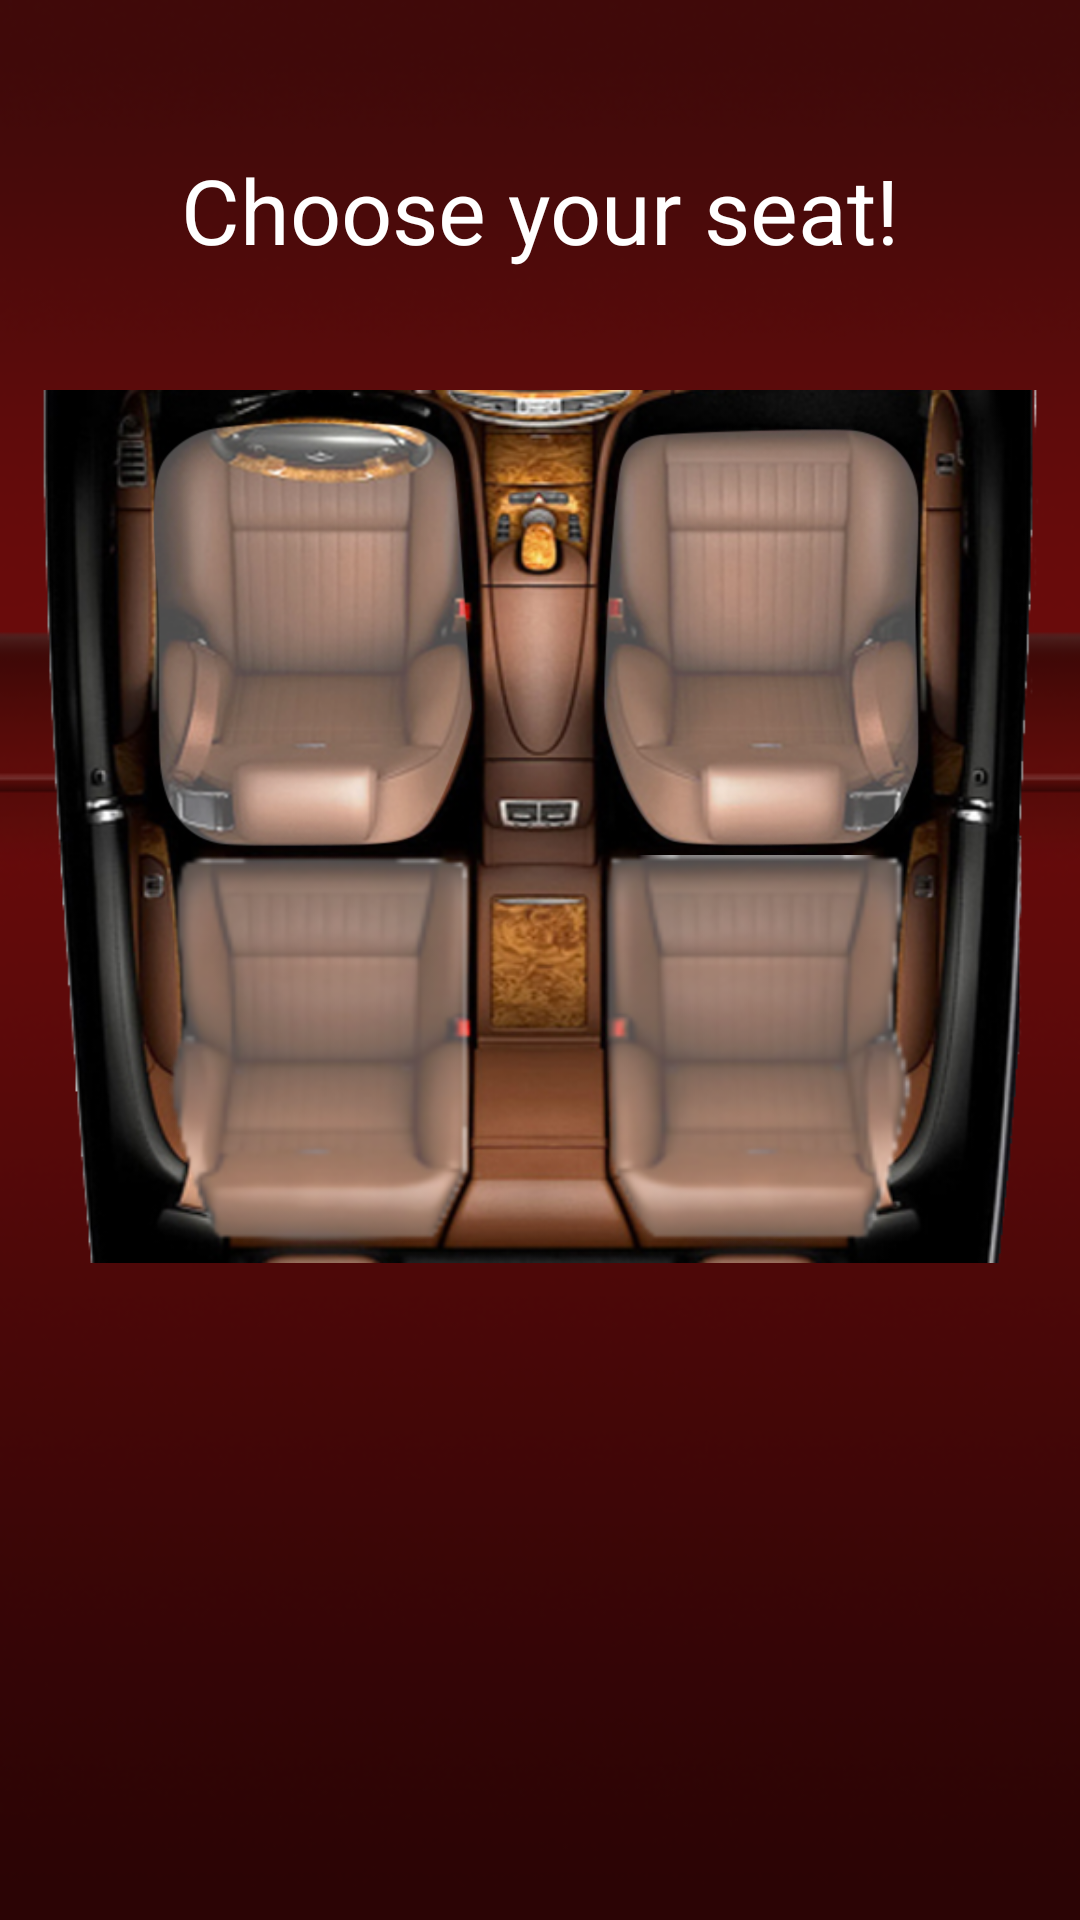

Layout XML and referenced resources for this Android screen:
<!-- AndroidManifest.xml: application theme AppTheme -->
<!-- res/layout/fragment_seatpage.xml -->
<?xml version="1.0" encoding="utf-8"?>
<LinearLayout
    xmlns:android="http://schemas.android.com/apk/res/android"
    android:layout_height="match_parent"
    android:layout_width="match_parent"
    android:orientation="vertical"
    android:background="@drawable/shelf2">
<ScrollView 
    android:layout_height="match_parent"
    android:layout_width="match_parent"
    android:paddingLeft="10dp"
    android:paddingRight="10dp"
    android:background="@android:color/transparent" >
	<LinearLayout 
    	android:id="@+id/seatLayout"
    	android:layout_width="match_parent"
    	android:layout_height="match_parent"
    	android:orientation="vertical" >

        <TextView
            android:layout_width="match_parent"
            android:layout_height="130dp"
            android:gravity="center"
            android:paddingBottom="15dp"
            android:paddingTop="25dp"
            android:text="Choose your seat!"
            android:textColor="#ffffff"
            android:textSize="30sp" />

        <RelativeLayout
            android:paddingLeft="2dp"
            android:paddingRight="2dp" 
            android:paddingBottom="2dp"
            android:layout_width="match_parent"
            android:layout_height="wrap_content" >

            <ImageView
                android:id="@+id/seat"
                android:layout_width="match_parent"
                android:layout_height="wrap_content"
                android:adjustViewBounds="true"
                android:src="@drawable/seat2" />

                <Button 
                	android:id="@+id/driverBtn"
                	android:layout_width="match_parent"
                	android:layout_height="145dp"
                	android:layout_marginTop="10dp"
                	android:layout_marginLeft="18dp"
                	android:layout_marginRight="22dp"
                	android:layout_alignTop="@id/seat"
                	android:background="@drawable/frontseatselector"/>

            	<Button
            	    android:id="@+id/rearleftBtn"
            	    android:layout_width="match_parent"
            	    android:layout_height="145dp"
            	    android:layout_alignBottom="@id/seat"
            	    android:layout_below="@+id/driverBtn"
            	    android:layout_marginBottom="0dp"
            	    android:layout_marginLeft="10dp"
            	    android:layout_marginRight="20dp"
            	    android:background="@drawable/rearseatselector" />
                
        </RelativeLayout>
    

	</LinearLayout>
</ScrollView>
</LinearLayout>
<!-- resources referenced by this layout -->
<resources>
  <!-- drawable frontseatselector (drawable) -->
  <?xml version="1.0" encoding="utf-8"?>
  <selector xmlns:android="http://schemas.android.com/apk/res/android" >
      <item android:state_pressed="true" >  
          <bitmap android:src="@drawable/frontseat_pressed" />
      </item>  
      <item android:state_focused="true" >  
          <bitmap android:src="@drawable/frontseat_pressed" />
      </item>  
      <item>        
          <bitmap android:src="@drawable/frontseat_normal" />
      </item>  
  
  </selector>
  <!-- drawable rearseatselector (drawable) -->
  <?xml version="1.0" encoding="utf-8"?>
  <selector xmlns:android="http://schemas.android.com/apk/res/android" >
      <item android:state_pressed="true" >  
          <bitmap android:src="@drawable/rearseat_pressed" />
      </item>  
      <item android:state_focused="true" >  
          <bitmap android:src="@drawable/rearseat_pressed" />
      </item>  
      <item>        
          <bitmap android:src="@drawable/rearseat_normal" />
      </item>  
  
  </selector>
  <!-- drawable seat2: png bitmap (drawable-hdpi, 327745 bytes) -->
  <!-- drawable shelf2: png bitmap (drawable-hdpi, 68626 bytes) -->
  <style name="AppTheme" parent="android:Theme.Holo.Light.NoActionBar">
          
      </style>
  <!-- drawable frontseat_pressed: png bitmap (drawable-hdpi, 196225 bytes) -->
  <!-- drawable frontseat_normal: png bitmap (drawable-hdpi, 156066 bytes) -->
  <!-- drawable rearseat_pressed: png bitmap (drawable-hdpi, 28004 bytes) -->
  <!-- drawable rearseat_normal: png bitmap (drawable-hdpi, 22151 bytes) -->
</resources>
